Labelled photos from "dataset_final", an image-classification folder in Sree14hari/BridgeCrack-Segmentation. The possible labels are: heavy crack, light crack, medium crack.

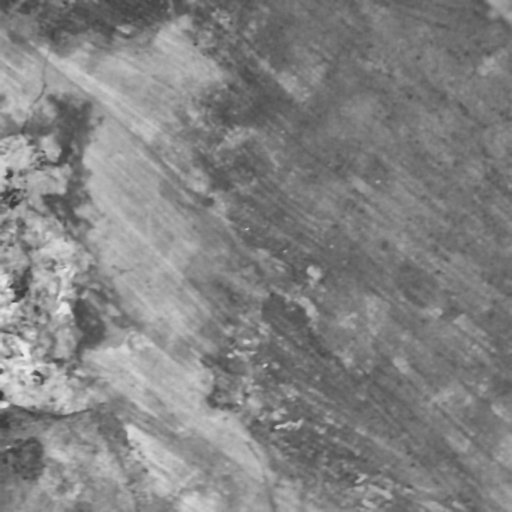
Label: medium crack

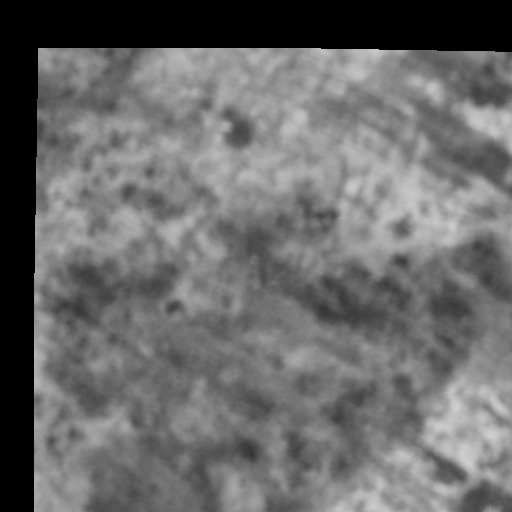
Label: light crack

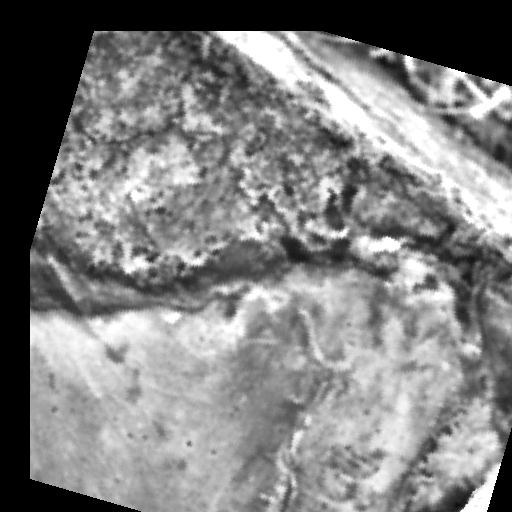
Label: heavy crack

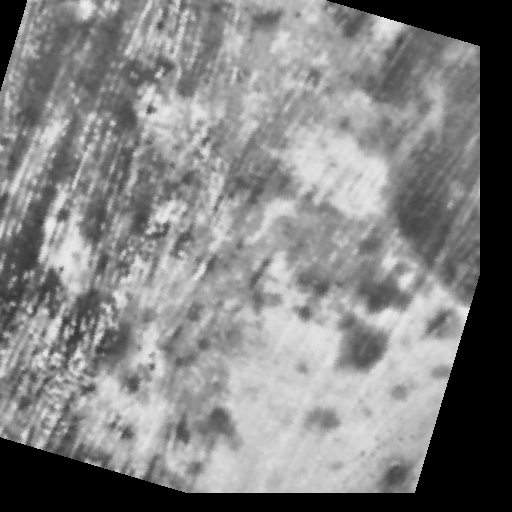
Label: medium crack

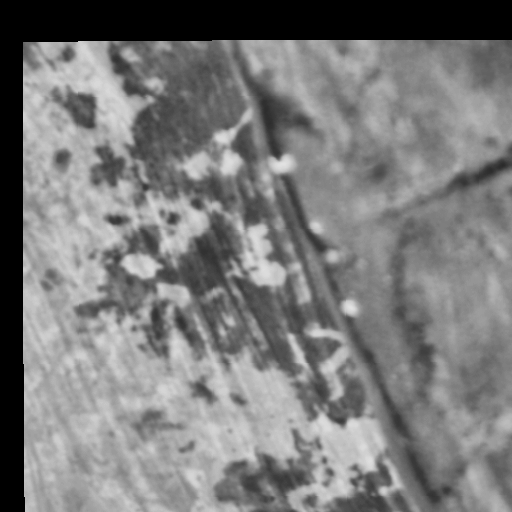
Label: light crack

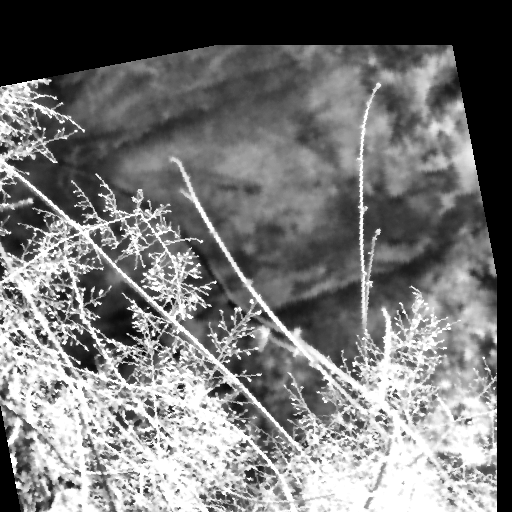
Label: heavy crack
